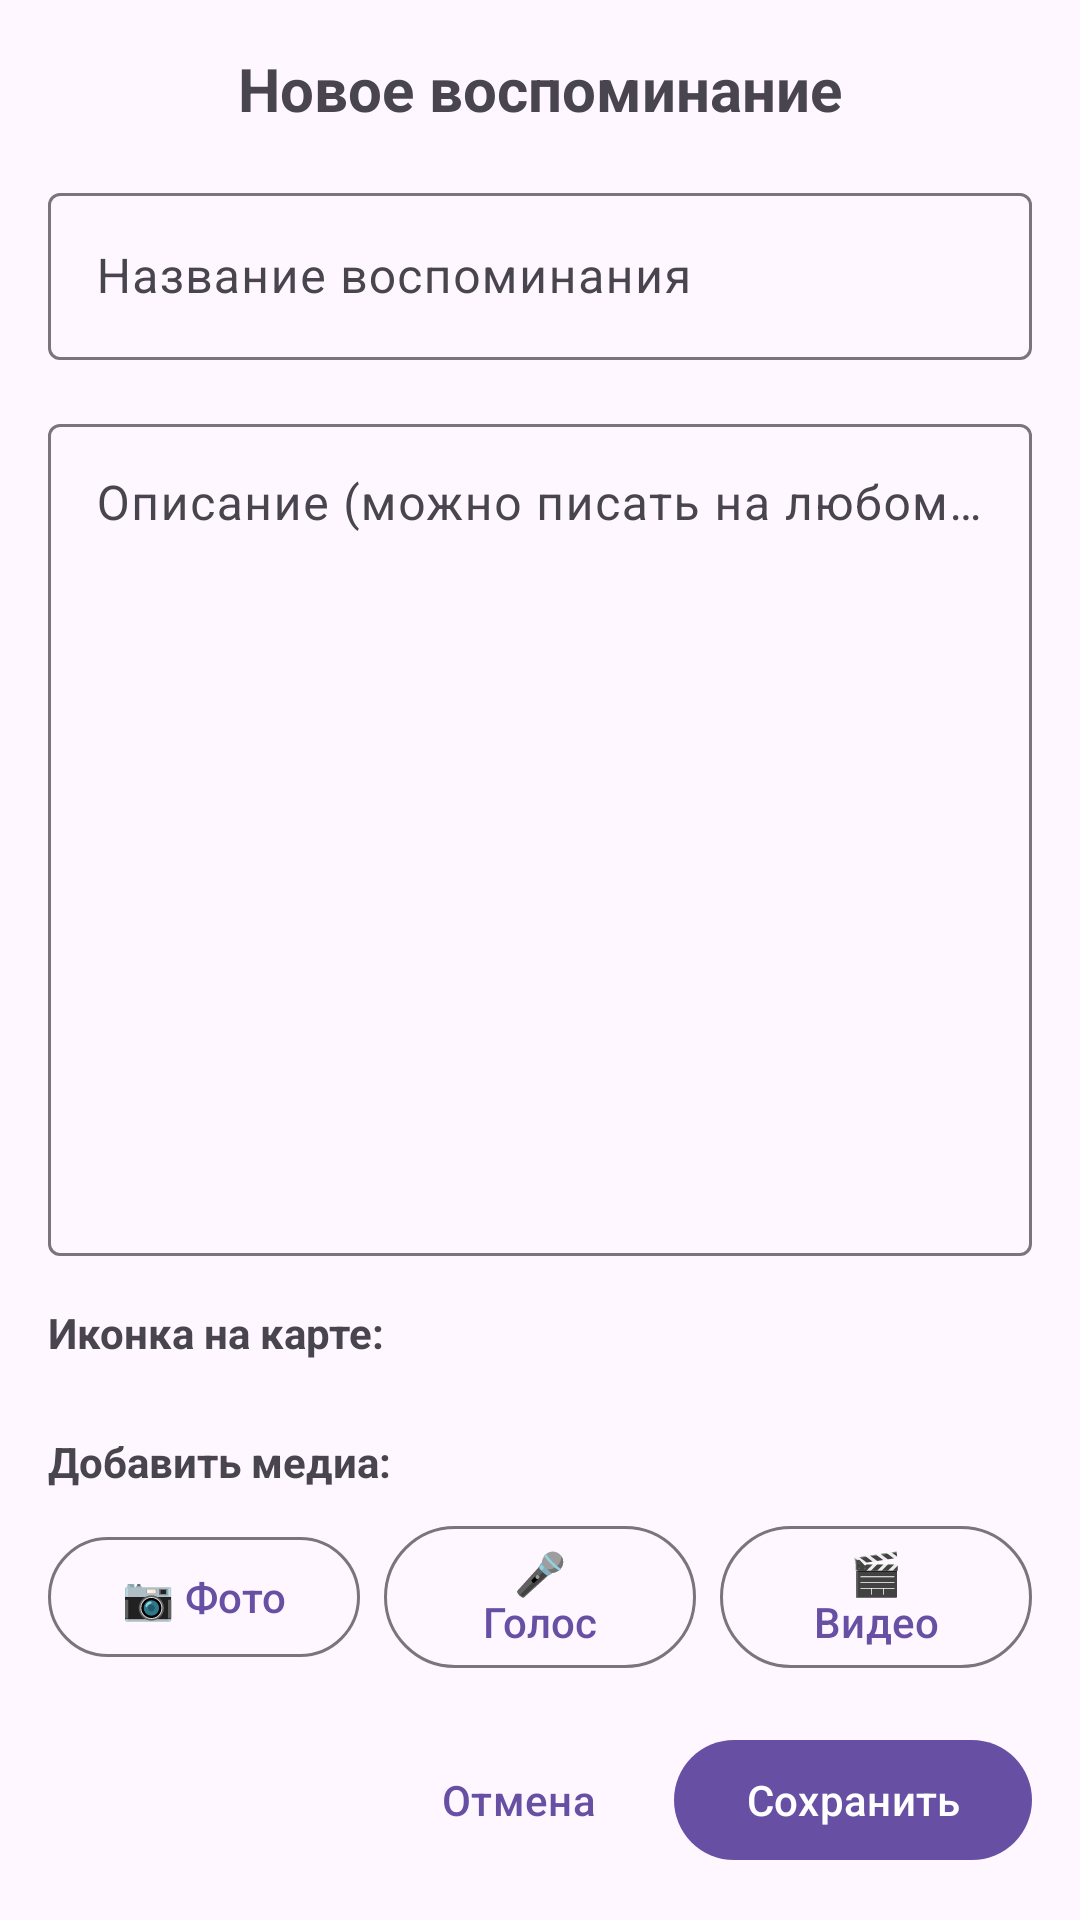

Produce the Android XML layout that renders to this screen, including the resource entries it uses.
<!-- AndroidManifest.xml: application theme Theme.Mementra -->
<!-- res/layout/bottom_sheet_add_memory.xml -->
<?xml version="1.0" encoding="utf-8"?>
<LinearLayout xmlns:android="http://schemas.android.com/apk/res/android"
    xmlns:app="http://schemas.android.com/apk/res-auto"
    android:layout_width="match_parent"
    android:layout_height="match_parent"
    android:orientation="vertical"
    android:padding="16dp">

    <TextView
        android:id="@+id/tvDialogTitle"
        android:layout_width="match_parent"
        android:layout_height="wrap_content"
        android:text="Новое воспоминание"
        android:textSize="20sp"
        android:textStyle="bold"
        android:gravity="center"
        android:layout_marginBottom="16dp" />

    <com.google.android.material.textfield.TextInputLayout
        android:layout_width="match_parent"
        android:layout_height="wrap_content"
        android:layout_marginBottom="16dp"
        app:hintEnabled="true"
        app:hintAnimationEnabled="true">

        <com.google.android.material.textfield.TextInputEditText
            android:id="@+id/etTitle"
            android:layout_width="match_parent"
            android:layout_height="wrap_content"
            android:hint="Название воспоминания"
            android:inputType="text"
            android:imeOptions="actionDone|flagNoPersonalizedLearning|flagNoExtractUi"
            android:maxLines="2" />

    </com.google.android.material.textfield.TextInputLayout>

    <com.google.android.material.textfield.TextInputLayout
        android:layout_width="match_parent"
        android:layout_height="0dp"
        android:layout_weight="1"
        android:layout_marginBottom="16dp"
        app:hintEnabled="true"
        app:hintAnimationEnabled="true">

        <com.google.android.material.textfield.TextInputEditText
            android:id="@+id/etDescription"
            android:layout_width="match_parent"
            android:layout_height="match_parent"
            android:hint="Описание (можно писать на любом языке)"
            android:inputType="textMultiLine"
            android:imeOptions="flagNoPersonalizedLearning|flagNoExtractUi"
            android:gravity="top"
            android:minLines="5"
            android:maxLines="15" />

    </com.google.android.material.textfield.TextInputLayout>

    <TextView
        android:layout_width="match_parent"
        android:layout_height="wrap_content"
        android:text="Иконка на карте:"
        android:textStyle="bold"
        android:layout_marginBottom="8dp" />

    <HorizontalScrollView
        android:layout_width="match_parent"
        android:layout_height="wrap_content"
        android:layout_marginBottom="16dp"
        android:scrollbars="none">

        <LinearLayout
            android:id="@+id/emojiContainer"
            android:layout_width="wrap_content"
            android:layout_height="wrap_content"
            android:orientation="horizontal" />

    </HorizontalScrollView>

    <TextView
        android:layout_width="match_parent"
        android:layout_height="wrap_content"
        android:text="Добавить медиа:"
        android:textStyle="bold"
        android:layout_marginBottom="8dp" />

    <LinearLayout
        android:layout_width="match_parent"
        android:layout_height="wrap_content"
        android:orientation="horizontal"
        android:gravity="center">

        <com.google.android.material.button.MaterialButton
            android:id="@+id/btnAddPhoto"
            android:layout_width="0dp"
            android:layout_height="wrap_content"
            android:layout_weight="1"
            android:layout_marginEnd="4dp"
            android:text="📷 Фото"
            style="@style/Widget.Material3.Button.OutlinedButton" />

        <com.google.android.material.button.MaterialButton
            android:id="@+id/btnAddVoice"
            android:layout_width="0dp"
            android:layout_height="wrap_content"
            android:layout_weight="1"
            android:layout_marginStart="4dp"
            android:layout_marginEnd="4dp"
            android:text="🎤 Голос"
            style="@style/Widget.Material3.Button.OutlinedButton" />

        <com.google.android.material.button.MaterialButton
            android:id="@+id/btnAddVideo"
            android:layout_width="0dp"
            android:layout_height="wrap_content"
            android:layout_weight="1"
            android:layout_marginStart="4dp"
            android:text="🎬 Видео"
            style="@style/Widget.Material3.Button.OutlinedButton" />

    </LinearLayout>

    <LinearLayout
        android:layout_width="match_parent"
        android:layout_height="wrap_content"
        android:orientation="horizontal"
        android:gravity="end"
        android:layout_marginTop="16dp">

        <com.google.android.material.button.MaterialButton
            android:id="@+id/btnCancel"
            android:layout_width="wrap_content"
            android:layout_height="wrap_content"
            android:text="Отмена"
            style="@style/Widget.Material3.Button.TextButton"
            android:layout_marginEnd="8dp" />

        <com.google.android.material.button.MaterialButton
            android:id="@+id/btnSave"
            android:layout_width="wrap_content"
            android:layout_height="wrap_content"
            android:text="Сохранить"
            style="@style/Widget.Material3.Button" />

    </LinearLayout>

</LinearLayout>
<!-- resources referenced by this layout -->
<resources>
  <style name="Theme.Mementra" parent="Base.Theme.Mementra" />
  <style name="Base.Theme.Mementra" parent="Theme.Material3.DayNight.NoActionBar">
          
          
      </style>
</resources>
